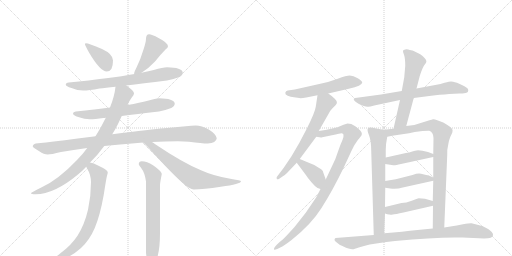
t = 0.00 s
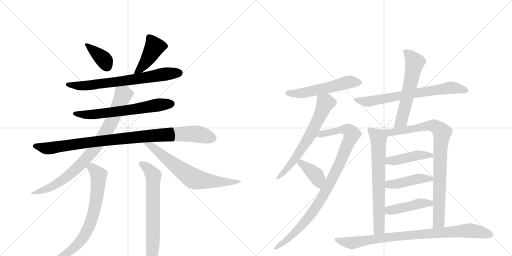
t = 3.27 s
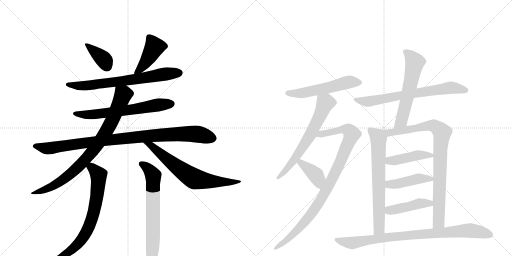
t = 6.54 s
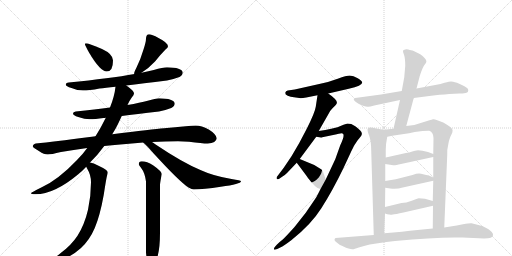
t = 9.81 s
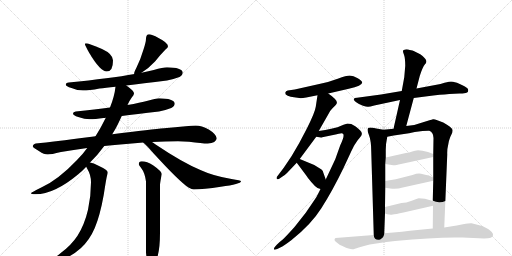
t = 13.09 s
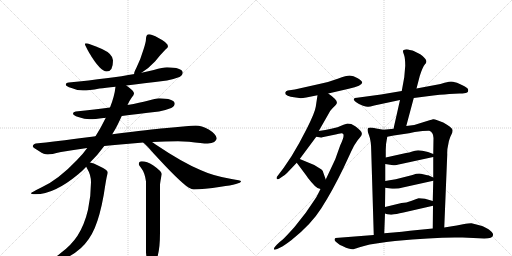
t = 16.36 s

The animated SVG that drew these frames (rendered in a browser with its animation timeline set to each time). Animation: 21 CSS @keyframes rules; one cycle of 16.36 s.

<svg version="1.1" viewBox="0 0 2048 1024" xmlns="http://www.w3.org/2000/svg">
  <g stroke="lightgray" stroke-dasharray="1,1" stroke-width="1" transform="scale(4, 4)">
    <line x1="0" y1="0" x2="256" y2="256"></line>
    <line x1="256" y1="0" x2="0" y2="256"></line>
    <line x1="128" y1="0" x2="128" y2="256"></line>
    <line x1="0" y1="128" x2="256" y2="128"></line>
    <line x1="256" y1="0" x2="512" y2="256"></line>
    <line x1="512" y1="0" x2="256" y2="256"></line>
    <line x1="384" y1="0" x2="384" y2="256"></line>
    <line x1="256" y1="128" x2="512" y2="128"></line>
  </g>
<g transform="scale(1, -1) translate(0, -850)">
   <style type="text/css">
    @keyframes keyframes0 {
      from {
       stroke: black;
       stroke-dashoffset: 378;
       stroke-width: 128;
       }
       55% {
       animation-timing-function: step-end;
       stroke: black;
       stroke-dashoffset: 0;
       stroke-width: 128;
       }
       to {
       stroke: black;
       stroke-width: 1024;
       }
       }
       #make-me-a-hanzi-animation-0 {
         animation: keyframes0 0.557617s both;
         animation-delay: 0.000000s;
         animation-timing-function: linear;
       }
    @keyframes keyframes1 {
      from {
       stroke: black;
       stroke-dashoffset: 427;
       stroke-width: 128;
       }
       58% {
       animation-timing-function: step-end;
       stroke: black;
       stroke-dashoffset: 0;
       stroke-width: 128;
       }
       to {
       stroke: black;
       stroke-width: 1024;
       }
       }
       #make-me-a-hanzi-animation-1 {
         animation: keyframes1 0.597493s both;
         animation-delay: 0.557617s;
         animation-timing-function: linear;
       }
    @keyframes keyframes2 {
      from {
       stroke: black;
       stroke-dashoffset: 708;
       stroke-width: 128;
       }
       70% {
       animation-timing-function: step-end;
       stroke: black;
       stroke-dashoffset: 0;
       stroke-width: 128;
       }
       to {
       stroke: black;
       stroke-width: 1024;
       }
       }
       #make-me-a-hanzi-animation-2 {
         animation: keyframes2 0.826172s both;
         animation-delay: 1.155111s;
         animation-timing-function: linear;
       }
    @keyframes keyframes3 {
      from {
       stroke: black;
       stroke-dashoffset: 647;
       stroke-width: 128;
       }
       68% {
       animation-timing-function: step-end;
       stroke: black;
       stroke-dashoffset: 0;
       stroke-width: 128;
       }
       to {
       stroke: black;
       stroke-width: 1024;
       }
       }
       #make-me-a-hanzi-animation-3 {
         animation: keyframes3 0.776530s both;
         animation-delay: 1.981283s;
         animation-timing-function: linear;
       }
    @keyframes keyframes4 {
      from {
       stroke: black;
       stroke-dashoffset: 978;
       stroke-width: 128;
       }
       76% {
       animation-timing-function: step-end;
       stroke: black;
       stroke-dashoffset: 0;
       stroke-width: 128;
       }
       to {
       stroke: black;
       stroke-width: 1024;
       }
       }
       #make-me-a-hanzi-animation-4 {
         animation: keyframes4 1.045898s both;
         animation-delay: 2.757812s;
         animation-timing-function: linear;
       }
    @keyframes keyframes5 {
      from {
       stroke: black;
       stroke-dashoffset: 849;
       stroke-width: 128;
       }
       73% {
       animation-timing-function: step-end;
       stroke: black;
       stroke-dashoffset: 0;
       stroke-width: 128;
       }
       to {
       stroke: black;
       stroke-width: 1024;
       }
       }
       #make-me-a-hanzi-animation-5 {
         animation: keyframes5 0.940918s both;
         animation-delay: 3.803711s;
         animation-timing-function: linear;
       }
    @keyframes keyframes6 {
      from {
       stroke: black;
       stroke-dashoffset: 687;
       stroke-width: 128;
       }
       69% {
       animation-timing-function: step-end;
       stroke: black;
       stroke-dashoffset: 0;
       stroke-width: 128;
       }
       to {
       stroke: black;
       stroke-width: 1024;
       }
       }
       #make-me-a-hanzi-animation-6 {
         animation: keyframes6 0.809082s both;
         animation-delay: 4.744629s;
         animation-timing-function: linear;
       }
    @keyframes keyframes7 {
      from {
       stroke: black;
       stroke-dashoffset: 707;
       stroke-width: 128;
       }
       70% {
       animation-timing-function: step-end;
       stroke: black;
       stroke-dashoffset: 0;
       stroke-width: 128;
       }
       to {
       stroke: black;
       stroke-width: 1024;
       }
       }
       #make-me-a-hanzi-animation-7 {
         animation: keyframes7 0.825358s both;
         animation-delay: 5.553711s;
         animation-timing-function: linear;
       }
    @keyframes keyframes8 {
      from {
       stroke: black;
       stroke-dashoffset: 673;
       stroke-width: 128;
       }
       69% {
       animation-timing-function: step-end;
       stroke: black;
       stroke-dashoffset: 0;
       stroke-width: 128;
       }
       to {
       stroke: black;
       stroke-width: 1024;
       }
       }
       #make-me-a-hanzi-animation-8 {
         animation: keyframes8 0.797689s both;
         animation-delay: 6.379069s;
         animation-timing-function: linear;
       }
    @keyframes keyframes9 {
      from {
       stroke: black;
       stroke-dashoffset: 551;
       stroke-width: 128;
       }
       64% {
       animation-timing-function: step-end;
       stroke: black;
       stroke-dashoffset: 0;
       stroke-width: 128;
       }
       to {
       stroke: black;
       stroke-width: 1024;
       }
       }
       #make-me-a-hanzi-animation-9 {
         animation: keyframes9 0.698405s both;
         animation-delay: 7.176758s;
         animation-timing-function: linear;
       }
    @keyframes keyframes10 {
      from {
       stroke: black;
       stroke-dashoffset: 644;
       stroke-width: 128;
       }
       68% {
       animation-timing-function: step-end;
       stroke: black;
       stroke-dashoffset: 0;
       stroke-width: 128;
       }
       to {
       stroke: black;
       stroke-width: 1024;
       }
       }
       #make-me-a-hanzi-animation-10 {
         animation: keyframes10 0.774089s both;
         animation-delay: 7.875163s;
         animation-timing-function: linear;
       }
    @keyframes keyframes11 {
      from {
       stroke: black;
       stroke-dashoffset: 961;
       stroke-width: 128;
       }
       76% {
       animation-timing-function: step-end;
       stroke: black;
       stroke-dashoffset: 0;
       stroke-width: 128;
       }
       to {
       stroke: black;
       stroke-width: 1024;
       }
       }
       #make-me-a-hanzi-animation-11 {
         animation: keyframes11 1.032064s both;
         animation-delay: 8.649251s;
         animation-timing-function: linear;
       }
    @keyframes keyframes12 {
      from {
       stroke: black;
       stroke-dashoffset: 388;
       stroke-width: 128;
       }
       56% {
       animation-timing-function: step-end;
       stroke: black;
       stroke-dashoffset: 0;
       stroke-width: 128;
       }
       to {
       stroke: black;
       stroke-width: 1024;
       }
       }
       #make-me-a-hanzi-animation-12 {
         animation: keyframes12 0.565755s both;
         animation-delay: 9.681315s;
         animation-timing-function: linear;
       }
    @keyframes keyframes13 {
      from {
       stroke: black;
       stroke-dashoffset: 702;
       stroke-width: 128;
       }
       70% {
       animation-timing-function: step-end;
       stroke: black;
       stroke-dashoffset: 0;
       stroke-width: 128;
       }
       to {
       stroke: black;
       stroke-width: 1024;
       }
       }
       #make-me-a-hanzi-animation-13 {
         animation: keyframes13 0.821289s both;
         animation-delay: 10.247070s;
         animation-timing-function: linear;
       }
    @keyframes keyframes14 {
      from {
       stroke: black;
       stroke-dashoffset: 592;
       stroke-width: 128;
       }
       66% {
       animation-timing-function: step-end;
       stroke: black;
       stroke-dashoffset: 0;
       stroke-width: 128;
       }
       to {
       stroke: black;
       stroke-width: 1024;
       }
       }
       #make-me-a-hanzi-animation-14 {
         animation: keyframes14 0.731771s both;
         animation-delay: 11.068359s;
         animation-timing-function: linear;
       }
    @keyframes keyframes15 {
      from {
       stroke: black;
       stroke-dashoffset: 690;
       stroke-width: 128;
       }
       69% {
       animation-timing-function: step-end;
       stroke: black;
       stroke-dashoffset: 0;
       stroke-width: 128;
       }
       to {
       stroke: black;
       stroke-width: 1024;
       }
       }
       #make-me-a-hanzi-animation-15 {
         animation: keyframes15 0.811523s both;
         animation-delay: 11.800130s;
         animation-timing-function: linear;
       }
    @keyframes keyframes16 {
      from {
       stroke: black;
       stroke-dashoffset: 879;
       stroke-width: 128;
       }
       74% {
       animation-timing-function: step-end;
       stroke: black;
       stroke-dashoffset: 0;
       stroke-width: 128;
       }
       to {
       stroke: black;
       stroke-width: 1024;
       }
       }
       #make-me-a-hanzi-animation-16 {
         animation: keyframes16 0.965332s both;
         animation-delay: 12.611654s;
         animation-timing-function: linear;
       }
    @keyframes keyframes17 {
      from {
       stroke: black;
       stroke-dashoffset: 438;
       stroke-width: 128;
       }
       59% {
       animation-timing-function: step-end;
       stroke: black;
       stroke-dashoffset: 0;
       stroke-width: 128;
       }
       to {
       stroke: black;
       stroke-width: 1024;
       }
       }
       #make-me-a-hanzi-animation-17 {
         animation: keyframes17 0.606445s both;
         animation-delay: 13.576986s;
         animation-timing-function: linear;
       }
    @keyframes keyframes18 {
      from {
       stroke: black;
       stroke-dashoffset: 438;
       stroke-width: 128;
       }
       59% {
       animation-timing-function: step-end;
       stroke: black;
       stroke-dashoffset: 0;
       stroke-width: 128;
       }
       to {
       stroke: black;
       stroke-width: 1024;
       }
       }
       #make-me-a-hanzi-animation-18 {
         animation: keyframes18 0.606445s both;
         animation-delay: 14.183431s;
         animation-timing-function: linear;
       }
    @keyframes keyframes19 {
      from {
       stroke: black;
       stroke-dashoffset: 438;
       stroke-width: 128;
       }
       59% {
       animation-timing-function: step-end;
       stroke: black;
       stroke-dashoffset: 0;
       stroke-width: 128;
       }
       to {
       stroke: black;
       stroke-width: 1024;
       }
       }
       #make-me-a-hanzi-animation-19 {
         animation: keyframes19 0.606445s both;
         animation-delay: 14.789876s;
         animation-timing-function: linear;
       }
    @keyframes keyframes20 {
      from {
       stroke: black;
       stroke-dashoffset: 873;
       stroke-width: 128;
       }
       74% {
       animation-timing-function: step-end;
       stroke: black;
       stroke-dashoffset: 0;
       stroke-width: 128;
       }
       to {
       stroke: black;
       stroke-width: 1024;
       }
       }
       #make-me-a-hanzi-animation-20 {
         animation: keyframes20 0.960449s both;
         animation-delay: 15.396322s;
         animation-timing-function: linear;
       }
</style>
<path d="M 343 677 Q 340 677 340 673 Q 340 669 356 640 Q 401 564 427 564 Q 452 564 452 608 Q 452 634 408 654 Q 355 677 343 677 Z" fill="lightgray"></path> 
<path d="M 596 713 Q 590 713 587 708 Q 584 702 584 696 Q 584 682 574 652 Q 562 612 547 582 Q 538 565 536 556 L 538 554 C 540 542 541 543 566 559 Q 595 577 620 604 Q 643 633 663 653 Q 672 660 672 665 Q 672 679 634 698 Q 607 713 596 713 Z" fill="lightgray"></path> 
<path d="M 538 554 Q 443 537 275 520 Q 263 519 263 512 Q 263 505 286 498 Q 310 488 332 488 Q 356 488 398 496 Q 421 498 462 503 L 505 508 Q 568 516 668 528 Q 691 532 718 542 Q 731 549 731 560 Q 728 580 668 581 Q 652 581 615 570 Q 596 565 566 559 L 538 554 Z" fill="lightgray"></path> 
<path d="M 440 420 Q 382 413 303 404 Q 292 403 292 396 Q 292 389 313 382 Q 339 373 359 373 Q 380 373 414 378 Q 417 378 423 379 L 487 386 Q 543 393 636 404 Q 659 408 685 418 Q 699 425 699 436 Q 696 456 636 457 Q 623 457 591 447 Q 561 439 510 430 L 440 420 Z" fill="lightgray"></path> 
<path d="M 382 305 Q 368 303 351 301 Q 218 283 143 276 Q 131 273 131 264 Q 132 260 157 245 Q 176 232 191 232 Q 204 232 244 242 Q 293 251 349 258 L 417 266 Q 447 269 481 272 Q 528 276 573 280 L 608 282 Q 662 285 712 285 L 756 283 Q 808 276 831 276 Q 865 278 867 297 Q 864 314 835 332 Q 806 348 783 348 Q 768 348 743 345 Q 701 341 656 337 Q 611 333 449 313 L 382 305 Z" fill="lightgray"></path> 
<path d="M 462 503 Q 458 465 440 420 L 423 379 Q 422 376 420 373 Q 403 338 382 305 L 349 258 Q 331 233 308 210 Q 234 132 167 101 Q 124 80 124 77 Q 124 73 143 73 Q 217 73 313 153 Q 330 167 345 183 L 360 200 Q 391 230 417 266 L 449 313 Q 461 332 471 352 Q 480 371 487 386 L 510 430 Q 520 451 527 460 Q 536 470 536 476 L 536 477 Q 536 486 508 506 Q 506 507 505 508 C 481 526 466 533 462 503 Z" fill="lightgray"></path> 
<path d="M 573 280 Q 586 269 613 238 Q 718 123 754 100 Q 768 92 775 92 Q 813 92 883 103 Q 964 114 964 125 Q 964 128 926 134 Q 854 146 804 169 Q 731 199 621 273 Q 614 278 608 282 C 583 299 551 300 573 280 Z" fill="lightgray"></path> 
<path d="M 345 183 Q 347 179 350 173 Q 364 150 364 121 Q 364 66 352 11 Q 338 -49 310 -93 Q 285 -131 243 -162 Q 219 -181 219 -183 Q 219 -187 236 -187 Q 273 -187 324 -142 Q 358 -111 379 -62 Q 400 -13 415 71 Q 425 136 428 147 Q 431 157 431 161 Q 431 170 394 187 Q 374 198 360 200 C 332 207 332 207 345 183 Z" fill="lightgray"></path> 
<path d="M 567 205 Q 555 205 555 193 Q 555 191 564 179 Q 580 158 584 124 L 584 -160 Q 588 -208 599 -208 Q 613 -208 629 -180 Q 640 -145 640 -82 L 640 109 Q 640 119 647 153 Q 647 165 612 189 Q 588 205 567 205 Z" fill="lightgray"></path> 
<path d="M 1225 460 L 1270 469 L 1313 476 L 1395 495 Q 1449 507 1449 520 Q 1449 526 1431 537 Q 1413 548 1399 548 Q 1386 548 1351 535 Q 1317 522 1277 514 L 1179 492 L 1151 488 Q 1143 486 1141 479 Q 1140 471 1151 467 Q 1162 463 1176 461 L 1197 458 Q 1203 456 1225 460 Z" fill="lightgray"></path> 
<path d="M 1270 469 L 1263 423 Q 1260 401 1228 337 L 1197 278 L 1166 225 L 1135 179 L 1107 142 Q 1106 138 1107 135 Q 1108 131 1117 135 L 1130 144 Q 1138 148 1148 158 L 1187 199 L 1199 214 L 1265 303 L 1275 326 L 1315 396 Q 1319 406 1330 417 L 1343 430 Q 1354 441 1339 455 Q 1324 469 1313 476 C 1289 494 1275 499 1270 469 Z" fill="lightgray"></path> 
<path d="M 1282 94 L 1274 78 Q 1269 66 1255 46 L 1223 -1 L 1178 -58 Q 1145 -95 1131 -108 Q 1118 -118 1108 -128 L 1099 -138 Q 1095 -144 1096 -148 Q 1098 -150 1109 -146 L 1121 -140 Q 1136 -133 1165 -111 Q 1244 -49 1286 18 Q 1329 85 1374 178 L 1401 236 Q 1413 262 1418 270 L 1432 291 Q 1433 291 1442 303 Q 1454 315 1440 329 Q 1427 342 1421 345 L 1405 354 L 1390 356 L 1374 351 L 1350 341 L 1325 335 Q 1302 329 1275 326 C 1245 322 1235 307 1265 303 L 1284 300 Q 1287 300 1289 301 L 1347 313 Q 1349 315 1355 315 Q 1367 319 1370 316 Q 1382 313 1361 269 L 1341 213 L 1303 132 L 1282 94 Z" fill="lightgray"></path> 
<path d="M 1187 199 L 1225 148 Q 1231 138 1245 122 Q 1259 105 1270 98 L 1282 94 C 1310 85 1313 104 1303 132 L 1293 160 Q 1293 167 1286 172 L 1257 190 L 1199 214 C 1171 225 1169 223 1187 199 Z" fill="lightgray"></path> 
<path d="M 1655 458 L 1733 468 Q 1791 474 1797 474 L 1838 476 Q 1849 476 1863 478 Q 1876 480 1872 494 Q 1869 501 1828 519 Q 1809 524 1804 524 Q 1799 524 1778 519 L 1762 514 L 1666 496 L 1607 486 L 1524 472 L 1428 459 Q 1417 459 1415 454 Q 1414 446 1436 434 L 1452 427 Q 1467 422 1473 423 Q 1479 423 1497 428 L 1600 450 L 1655 458 Z" fill="lightgray"></path> 
<path d="M 1625 346 L 1655 458 L 1666 496 L 1679 546 Q 1690 581 1700 593 Q 1711 604 1700 616 Q 1690 628 1681 633 L 1657 645 Q 1652 648 1639 650 Q 1629 654 1621 652 Q 1613 650 1612 647 Q 1611 644 1616 631 Q 1621 617 1621 587 L 1617 541 L 1607 486 L 1600 450 L 1574 335 C 1567 306 1617 317 1625 346 Z" fill="lightgray"></path> 
<path d="M 1534 331 L 1505 336 Q 1477 343 1472 337 Q 1467 330 1476 309 Q 1485 287 1485 244 L 1495 -90 C 1496 -120 1536 -113 1537 -83 L 1540 -4 L 1540 22 L 1541 99 L 1541 126 L 1541 194 L 1543 220 L 1543 250 Q 1543 275 1549 303 C 1554 328 1554 328 1534 331 Z" fill="lightgray"></path> 
<path d="M 1777 -60 L 1789 232 Q 1788 252 1793 272 Q 1795 287 1801 302 L 1809 319 Q 1811 330 1810 331 Q 1808 340 1773 360 L 1749 369 Q 1737 374 1732 373 Q 1727 372 1718 369 L 1657 350 L 1625 346 L 1574 335 L 1534 331 C 1504 328 1520 297 1549 303 L 1575 308 L 1636 317 L 1659 322 L 1690 326 Q 1715 328 1717 327 Q 1734 320 1734 298 L 1733 234 L 1733 222 L 1733 140 L 1733 127 L 1731 46 L 1732 27 L 1731 -64 C 1731 -94 1776 -90 1777 -60 Z" fill="lightgray"></path> 
<path d="M 1541 194 L 1573 189 Q 1580 188 1604 194 L 1733 222 C 1753 226 1753 226 1733 234 L 1712 242 Q 1675 252 1660 247 L 1649 244 Q 1637 239 1624 238 L 1543 220 C 1514 213 1511 199 1541 194 Z" fill="lightgray"></path> 
<path d="M 1541 99 L 1561 96 Q 1588 93 1611 100 L 1733 127 C 1752 131 1752 131 1733 140 L 1713 149 L 1709 149 L 1684 155 Q 1672 158 1650 150 L 1583 133 Q 1580 133 1541 126 C 1511 121 1511 103 1541 99 Z" fill="lightgray"></path> 
<path d="M 1540 -4 L 1549 -7 Q 1562 -10 1571 -8 Q 1581 -7 1614 0 L 1732 27 C 1761 34 1760 38 1731 46 L 1700 55 L 1675 57 Q 1670 56 1647 47 Q 1624 38 1606 38 L 1540 22 C 1511 15 1512 5 1540 -4 Z" fill="lightgray"></path> 
<path d="M 1495 -90 L 1342 -102 Q 1332 -110 1347 -120 Q 1361 -131 1365 -132 Q 1369 -133 1376 -137 Q 1383 -141 1394 -144 Q 1406 -148 1411 -147 Q 1416 -147 1435 -140 Q 1455 -133 1479 -128 L 1512 -123 Q 1545 -118 1580 -114 Q 1750 -97 1850 -100 L 1937 -104 Q 1971 -104 1972 -91 Q 1974 -85 1966 -77 Q 1958 -69 1954 -67 L 1937 -58 Q 1930 -53 1886 -43 Q 1881 -42 1852 -47 Q 1824 -53 1808 -55 L 1777 -60 L 1731 -64 L 1670 -70 Q 1612 -77 1537 -83 L 1495 -90 Z" fill="lightgray"></path> 
      <clipPath id="make-me-a-hanzi-clip-0">
      <path d="M 343 677 Q 340 677 340 673 Q 340 669 356 640 Q 401 564 427 564 Q 452 564 452 608 Q 452 634 408 654 Q 355 677 343 677 Z" fill="lightgray"></path>
      </clipPath>
      <path clip-path="url(#make-me-a-hanzi-clip-0)" d="M 346 672 L 414 613 L 428 584 " fill="none" id="make-me-a-hanzi-animation-0" stroke-dasharray="250 500" stroke-linecap="round"></path>

      <clipPath id="make-me-a-hanzi-clip-1">
      <path d="M 596 713 Q 590 713 587 708 Q 584 702 584 696 Q 584 682 574 652 Q 562 612 547 582 Q 538 565 536 556 L 538 554 C 540 542 541 543 566 559 Q 595 577 620 604 Q 643 633 663 653 Q 672 660 672 665 Q 672 679 634 698 Q 607 713 596 713 Z" fill="lightgray"></path>
      </clipPath>
      <path clip-path="url(#make-me-a-hanzi-clip-1)" d="M 660 665 L 618 662 L 572 586 L 542 560 " fill="none" id="make-me-a-hanzi-animation-1" stroke-dasharray="299 598" stroke-linecap="round"></path>

      <clipPath id="make-me-a-hanzi-clip-2">
      <path d="M 538 554 Q 443 537 275 520 Q 263 519 263 512 Q 263 505 286 498 Q 310 488 332 488 Q 356 488 398 496 Q 421 498 462 503 L 505 508 Q 568 516 668 528 Q 691 532 718 542 Q 731 549 731 560 Q 728 580 668 581 Q 652 581 615 570 Q 596 565 566 559 L 538 554 Z" fill="lightgray"></path>
      </clipPath>
      <path clip-path="url(#make-me-a-hanzi-clip-2)" d="M 271 513 L 313 506 L 372 510 L 678 557 L 719 558 " fill="none" id="make-me-a-hanzi-animation-2" stroke-dasharray="580 1160" stroke-linecap="round"></path>

      <clipPath id="make-me-a-hanzi-clip-3">
      <path d="M 440 420 Q 382 413 303 404 Q 292 403 292 396 Q 292 389 313 382 Q 339 373 359 373 Q 380 373 414 378 Q 417 378 423 379 L 487 386 Q 543 393 636 404 Q 659 408 685 418 Q 699 425 699 436 Q 696 456 636 457 Q 623 457 591 447 Q 561 439 510 430 L 440 420 Z" fill="lightgray"></path>
      </clipPath>
      <path clip-path="url(#make-me-a-hanzi-clip-3)" d="M 300 397 L 325 391 L 403 395 L 687 435 " fill="none" id="make-me-a-hanzi-animation-3" stroke-dasharray="519 1038" stroke-linecap="round"></path>

      <clipPath id="make-me-a-hanzi-clip-4">
      <path d="M 382 305 Q 368 303 351 301 Q 218 283 143 276 Q 131 273 131 264 Q 132 260 157 245 Q 176 232 191 232 Q 204 232 244 242 Q 293 251 349 258 L 417 266 Q 447 269 481 272 Q 528 276 573 280 L 608 282 Q 662 285 712 285 L 756 283 Q 808 276 831 276 Q 865 278 867 297 Q 864 314 835 332 Q 806 348 783 348 Q 768 348 743 345 Q 701 341 656 337 Q 611 333 449 313 L 382 305 Z" fill="lightgray"></path>
      </clipPath>
      <path clip-path="url(#make-me-a-hanzi-clip-4)" d="M 137 266 L 189 256 L 463 294 L 710 314 L 786 314 L 852 297 " fill="none" id="make-me-a-hanzi-animation-4" stroke-dasharray="850 1700" stroke-linecap="round"></path>

      <clipPath id="make-me-a-hanzi-clip-5">
      <path d="M 462 503 Q 458 465 440 420 L 423 379 Q 422 376 420 373 Q 403 338 382 305 L 349 258 Q 331 233 308 210 Q 234 132 167 101 Q 124 80 124 77 Q 124 73 143 73 Q 217 73 313 153 Q 330 167 345 183 L 360 200 Q 391 230 417 266 L 449 313 Q 461 332 471 352 Q 480 371 487 386 L 510 430 Q 520 451 527 460 Q 536 470 536 476 L 536 477 Q 536 486 508 506 Q 506 507 505 508 C 481 526 466 533 462 503 Z" fill="lightgray"></path>
      </clipPath>
      <path clip-path="url(#make-me-a-hanzi-clip-5)" d="M 525 477 L 492 471 L 430 333 L 376 253 L 324 193 L 236 119 L 172 88 L 127 77 " fill="none" id="make-me-a-hanzi-animation-5" stroke-dasharray="721 1442" stroke-linecap="round"></path>

      <clipPath id="make-me-a-hanzi-clip-6">
      <path d="M 573 280 Q 586 269 613 238 Q 718 123 754 100 Q 768 92 775 92 Q 813 92 883 103 Q 964 114 964 125 Q 964 128 926 134 Q 854 146 804 169 Q 731 199 621 273 Q 614 278 608 282 C 583 299 551 300 573 280 Z" fill="lightgray"></path>
      </clipPath>
      <path clip-path="url(#make-me-a-hanzi-clip-6)" d="M 579 279 L 603 269 L 667 213 L 778 134 L 870 122 L 961 124 " fill="none" id="make-me-a-hanzi-animation-6" stroke-dasharray="559 1118" stroke-linecap="round"></path>

      <clipPath id="make-me-a-hanzi-clip-7">
      <path d="M 345 183 Q 347 179 350 173 Q 364 150 364 121 Q 364 66 352 11 Q 338 -49 310 -93 Q 285 -131 243 -162 Q 219 -181 219 -183 Q 219 -187 236 -187 Q 273 -187 324 -142 Q 358 -111 379 -62 Q 400 -13 415 71 Q 425 136 428 147 Q 431 157 431 161 Q 431 170 394 187 Q 374 198 360 200 C 332 207 332 207 345 183 Z" fill="lightgray"></path>
      </clipPath>
      <path clip-path="url(#make-me-a-hanzi-clip-7)" d="M 355 182 L 378 170 L 391 156 L 395 141 L 388 67 L 368 -25 L 343 -83 L 305 -133 L 269 -162 L 223 -181 " fill="none" id="make-me-a-hanzi-animation-7" stroke-dasharray="579 1158" stroke-linecap="round"></path>

      <clipPath id="make-me-a-hanzi-clip-8">
      <path d="M 567 205 Q 555 205 555 193 Q 555 191 564 179 Q 580 158 584 124 L 584 -160 Q 588 -208 599 -208 Q 613 -208 629 -180 Q 640 -145 640 -82 L 640 109 Q 640 119 647 153 Q 647 165 612 189 Q 588 205 567 205 Z" fill="lightgray"></path>
      </clipPath>
      <path clip-path="url(#make-me-a-hanzi-clip-8)" d="M 564 195 L 594 175 L 613 147 L 612 -106 L 608 -177 L 601 -199 " fill="none" id="make-me-a-hanzi-animation-8" stroke-dasharray="545 1090" stroke-linecap="round"></path>

      <clipPath id="make-me-a-hanzi-clip-9">
      <path d="M 1225 460 L 1270 469 L 1313 476 L 1395 495 Q 1449 507 1449 520 Q 1449 526 1431 537 Q 1413 548 1399 548 Q 1386 548 1351 535 Q 1317 522 1277 514 L 1179 492 L 1151 488 Q 1143 486 1141 479 Q 1140 471 1151 467 Q 1162 463 1176 461 L 1197 458 Q 1203 456 1225 460 Z" fill="lightgray"></path>
      </clipPath>
      <path clip-path="url(#make-me-a-hanzi-clip-9)" d="M 1151 478 L 1213 478 L 1392 521 L 1441 520 " fill="none" id="make-me-a-hanzi-animation-9" stroke-dasharray="423 846" stroke-linecap="round"></path>

      <clipPath id="make-me-a-hanzi-clip-10">
      <path d="M 1270 469 L 1263 423 Q 1260 401 1228 337 L 1197 278 L 1166 225 L 1135 179 L 1107 142 Q 1106 138 1107 135 Q 1108 131 1117 135 L 1130 144 Q 1138 148 1148 158 L 1187 199 L 1199 214 L 1265 303 L 1275 326 L 1315 396 Q 1319 406 1330 417 L 1343 430 Q 1354 441 1339 455 Q 1324 469 1313 476 C 1289 494 1275 499 1270 469 Z" fill="lightgray"></path>
      </clipPath>
      <path clip-path="url(#make-me-a-hanzi-clip-10)" d="M 1332 441 L 1301 438 L 1246 318 L 1208 257 L 1163 193 L 1112 139 " fill="none" id="make-me-a-hanzi-animation-10" stroke-dasharray="516 1032" stroke-linecap="round"></path>

      <clipPath id="make-me-a-hanzi-clip-11">
      <path d="M 1282 94 L 1274 78 Q 1269 66 1255 46 L 1223 -1 L 1178 -58 Q 1145 -95 1131 -108 Q 1118 -118 1108 -128 L 1099 -138 Q 1095 -144 1096 -148 Q 1098 -150 1109 -146 L 1121 -140 Q 1136 -133 1165 -111 Q 1244 -49 1286 18 Q 1329 85 1374 178 L 1401 236 Q 1413 262 1418 270 L 1432 291 Q 1433 291 1442 303 Q 1454 315 1440 329 Q 1427 342 1421 345 L 1405 354 L 1390 356 L 1374 351 L 1350 341 L 1325 335 Q 1302 329 1275 326 C 1245 322 1235 307 1265 303 L 1284 300 Q 1287 300 1289 301 L 1347 313 Q 1349 315 1355 315 Q 1367 319 1370 316 Q 1382 313 1361 269 L 1341 213 L 1303 132 L 1282 94 Z" fill="lightgray"></path>
      </clipPath>
      <path clip-path="url(#make-me-a-hanzi-clip-11)" d="M 1271 307 L 1374 333 L 1395 328 L 1407 314 L 1344 165 L 1273 34 L 1175 -85 L 1102 -144 " fill="none" id="make-me-a-hanzi-animation-11" stroke-dasharray="833 1666" stroke-linecap="round"></path>

      <clipPath id="make-me-a-hanzi-clip-12">
      <path d="M 1187 199 L 1225 148 Q 1231 138 1245 122 Q 1259 105 1270 98 L 1282 94 C 1310 85 1313 104 1303 132 L 1293 160 Q 1293 167 1286 172 L 1257 190 L 1199 214 C 1171 225 1169 223 1187 199 Z" fill="lightgray"></path>
      </clipPath>
      <path clip-path="url(#make-me-a-hanzi-clip-12)" d="M 1197 197 L 1204 198 L 1257 155 L 1272 135 L 1279 104 " fill="none" id="make-me-a-hanzi-animation-12" stroke-dasharray="260 520" stroke-linecap="round"></path>

      <clipPath id="make-me-a-hanzi-clip-13">
      <path d="M 1655 458 L 1733 468 Q 1791 474 1797 474 L 1838 476 Q 1849 476 1863 478 Q 1876 480 1872 494 Q 1869 501 1828 519 Q 1809 524 1804 524 Q 1799 524 1778 519 L 1762 514 L 1666 496 L 1607 486 L 1524 472 L 1428 459 Q 1417 459 1415 454 Q 1414 446 1436 434 L 1452 427 Q 1467 422 1473 423 Q 1479 423 1497 428 L 1600 450 L 1655 458 Z" fill="lightgray"></path>
      </clipPath>
      <path clip-path="url(#make-me-a-hanzi-clip-13)" d="M 1423 452 L 1485 445 L 1791 498 L 1863 489 " fill="none" id="make-me-a-hanzi-animation-13" stroke-dasharray="574 1148" stroke-linecap="round"></path>

      <clipPath id="make-me-a-hanzi-clip-14">
      <path d="M 1625 346 L 1655 458 L 1666 496 L 1679 546 Q 1690 581 1700 593 Q 1711 604 1700 616 Q 1690 628 1681 633 L 1657 645 Q 1652 648 1639 650 Q 1629 654 1621 652 Q 1613 650 1612 647 Q 1611 644 1616 631 Q 1621 617 1621 587 L 1617 541 L 1607 486 L 1600 450 L 1574 335 C 1567 306 1617 317 1625 346 Z" fill="lightgray"></path>
      </clipPath>
      <path clip-path="url(#make-me-a-hanzi-clip-14)" d="M 1619 645 L 1659 601 L 1608 373 L 1579 341 " fill="none" id="make-me-a-hanzi-animation-14" stroke-dasharray="464 928" stroke-linecap="round"></path>

      <clipPath id="make-me-a-hanzi-clip-15">
      <path d="M 1534 331 L 1505 336 Q 1477 343 1472 337 Q 1467 330 1476 309 Q 1485 287 1485 244 L 1495 -90 C 1496 -120 1536 -113 1537 -83 L 1540 -4 L 1540 22 L 1541 99 L 1541 126 L 1541 194 L 1543 220 L 1543 250 Q 1543 275 1549 303 C 1554 328 1554 328 1534 331 Z" fill="lightgray"></path>
      </clipPath>
      <path clip-path="url(#make-me-a-hanzi-clip-15)" d="M 1478 331 L 1514 298 L 1517 -58 L 1501 -82 " fill="none" id="make-me-a-hanzi-animation-15" stroke-dasharray="562 1124" stroke-linecap="round"></path>

      <clipPath id="make-me-a-hanzi-clip-16">
      <path d="M 1777 -60 L 1789 232 Q 1788 252 1793 272 Q 1795 287 1801 302 L 1809 319 Q 1811 330 1810 331 Q 1808 340 1773 360 L 1749 369 Q 1737 374 1732 373 Q 1727 372 1718 369 L 1657 350 L 1625 346 L 1574 335 L 1534 331 C 1504 328 1520 297 1549 303 L 1575 308 L 1636 317 L 1659 322 L 1690 326 Q 1715 328 1717 327 Q 1734 320 1734 298 L 1733 234 L 1733 222 L 1733 140 L 1733 127 L 1731 46 L 1732 27 L 1731 -64 C 1731 -94 1776 -90 1777 -60 Z" fill="lightgray"></path>
      </clipPath>
      <path clip-path="url(#make-me-a-hanzi-clip-16)" d="M 1541 326 L 1556 319 L 1732 348 L 1768 320 L 1761 253 L 1755 -36 L 1738 -56 " fill="none" id="make-me-a-hanzi-animation-16" stroke-dasharray="751 1502" stroke-linecap="round"></path>

      <clipPath id="make-me-a-hanzi-clip-17">
      <path d="M 1541 194 L 1573 189 Q 1580 188 1604 194 L 1733 222 C 1753 226 1753 226 1733 234 L 1712 242 Q 1675 252 1660 247 L 1649 244 Q 1637 239 1624 238 L 1543 220 C 1514 213 1511 199 1541 194 Z" fill="lightgray"></path>
      </clipPath>
      <path clip-path="url(#make-me-a-hanzi-clip-17)" d="M 1547 200 L 1558 207 L 1590 209 L 1660 227 L 1725 228 " fill="none" id="make-me-a-hanzi-animation-17" stroke-dasharray="310 620" stroke-linecap="round"></path>

      <clipPath id="make-me-a-hanzi-clip-18">
      <path d="M 1541 99 L 1561 96 Q 1588 93 1611 100 L 1733 127 C 1752 131 1752 131 1733 140 L 1713 149 L 1709 149 L 1684 155 Q 1672 158 1650 150 L 1583 133 Q 1580 133 1541 126 C 1511 121 1511 103 1541 99 Z" fill="lightgray"></path>
      </clipPath>
      <path clip-path="url(#make-me-a-hanzi-clip-18)" d="M 1547 106 L 1558 113 L 1591 115 L 1672 135 L 1724 134 " fill="none" id="make-me-a-hanzi-animation-18" stroke-dasharray="310 620" stroke-linecap="round"></path>

      <clipPath id="make-me-a-hanzi-clip-19">
      <path d="M 1540 -4 L 1549 -7 Q 1562 -10 1571 -8 Q 1581 -7 1614 0 L 1732 27 C 1761 34 1760 38 1731 46 L 1700 55 L 1675 57 Q 1670 56 1647 47 Q 1624 38 1606 38 L 1540 22 C 1511 15 1512 5 1540 -4 Z" fill="lightgray"></path>
      </clipPath>
      <path clip-path="url(#make-me-a-hanzi-clip-19)" d="M 1549 16 L 1557 8 L 1724 41 " fill="none" id="make-me-a-hanzi-animation-19" stroke-dasharray="310 620" stroke-linecap="round"></path>

      <clipPath id="make-me-a-hanzi-clip-20">
      <path d="M 1495 -90 L 1342 -102 Q 1332 -110 1347 -120 Q 1361 -131 1365 -132 Q 1369 -133 1376 -137 Q 1383 -141 1394 -144 Q 1406 -148 1411 -147 Q 1416 -147 1435 -140 Q 1455 -133 1479 -128 L 1512 -123 Q 1545 -118 1580 -114 Q 1750 -97 1850 -100 L 1937 -104 Q 1971 -104 1972 -91 Q 1974 -85 1966 -77 Q 1958 -69 1954 -67 L 1937 -58 Q 1930 -53 1886 -43 Q 1881 -42 1852 -47 Q 1824 -53 1808 -55 L 1777 -60 L 1731 -64 L 1670 -70 Q 1612 -77 1537 -83 L 1495 -90 Z" fill="lightgray"></path>
      </clipPath>
      <path clip-path="url(#make-me-a-hanzi-clip-20)" d="M 1348 -110 L 1410 -122 L 1563 -97 L 1865 -72 L 1959 -88 " fill="none" id="make-me-a-hanzi-animation-20" stroke-dasharray="745 1490" stroke-linecap="round"></path>

</g>
</svg>
